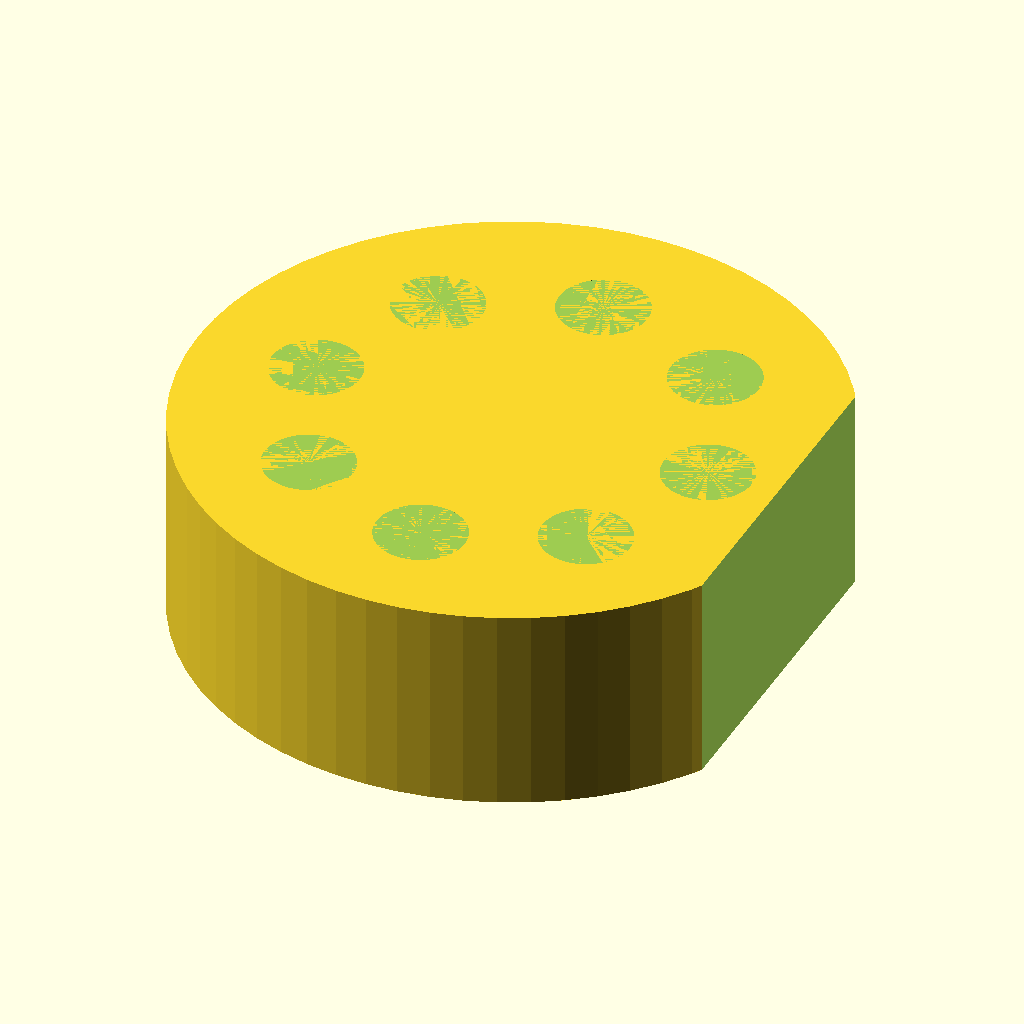
Cell 1 — every parameter at its default value.
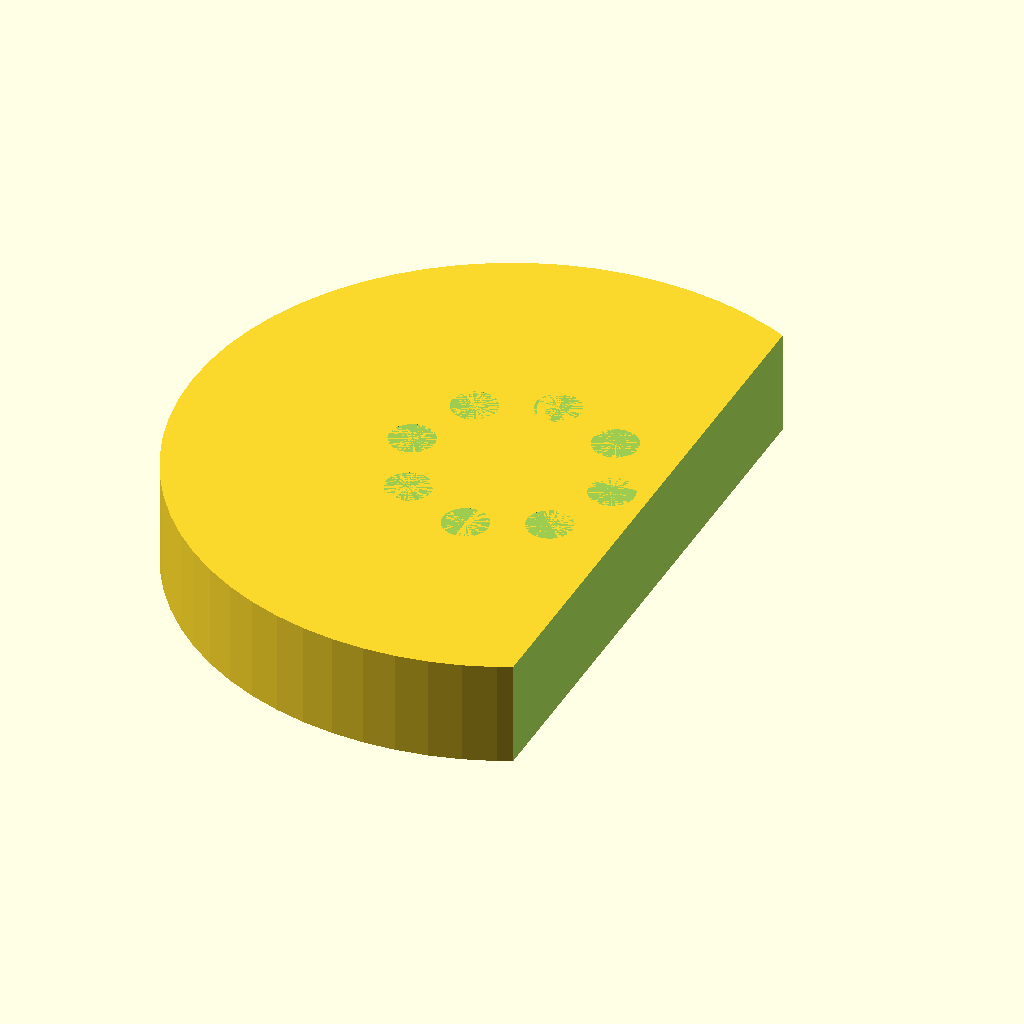
Cell 2 — puck_diameter set to 160, the other parameters unchanged.
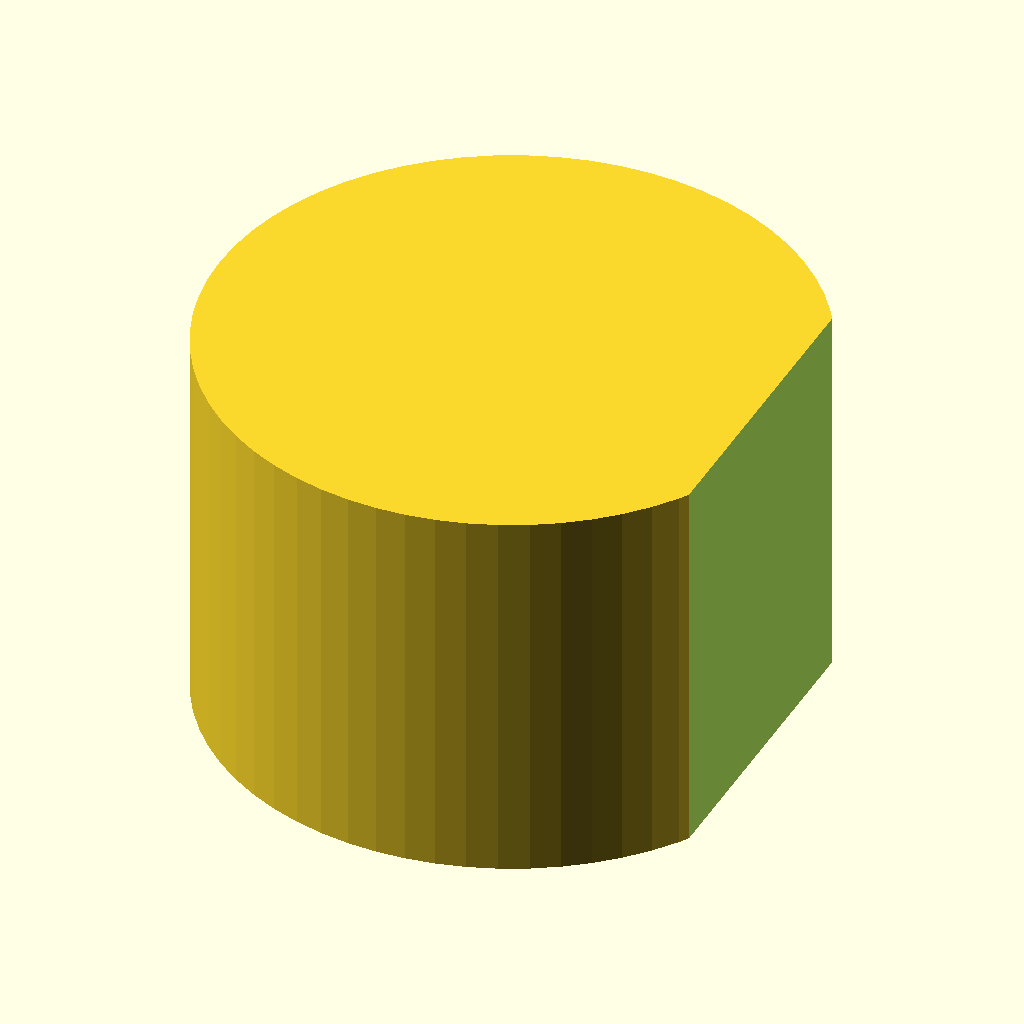
Cell 3: puck_height = 52 (everything else at default).
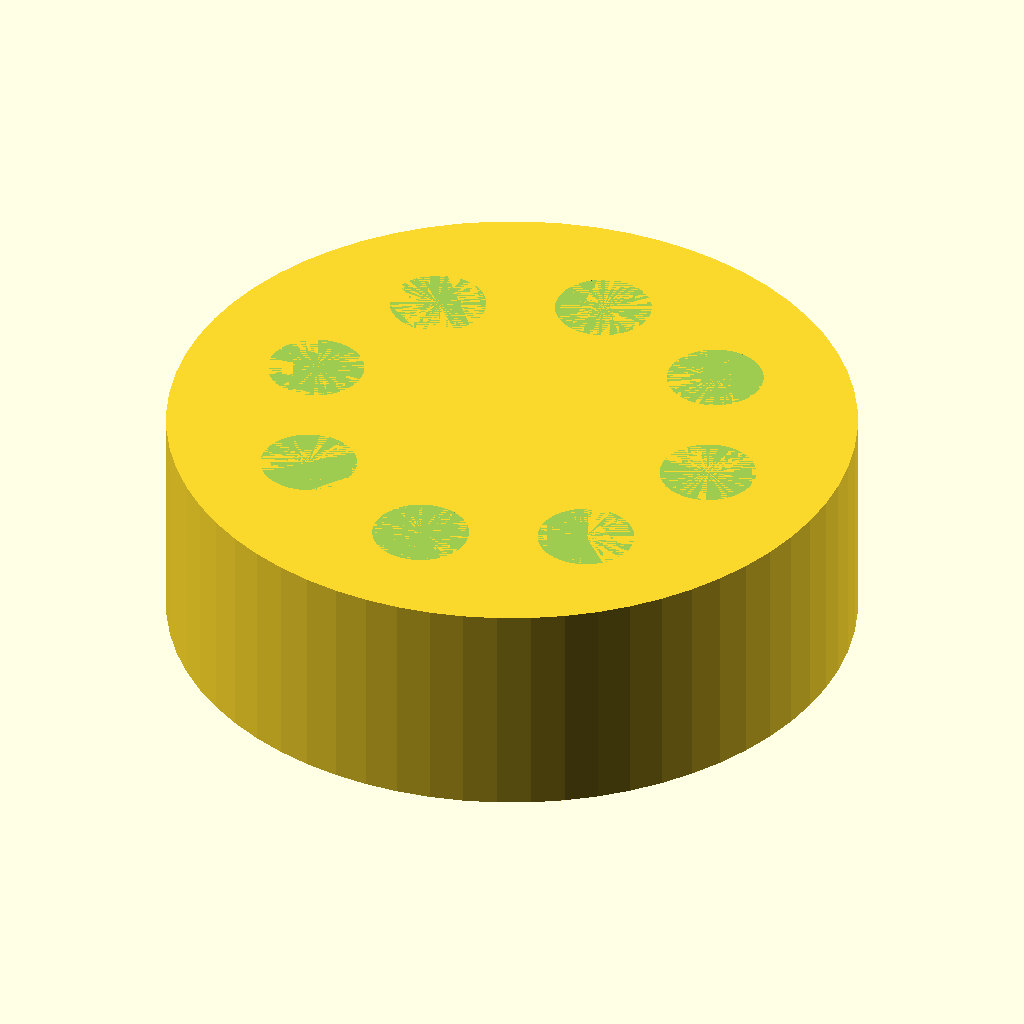
Cell 4: the same model with label_cut_x = 68.
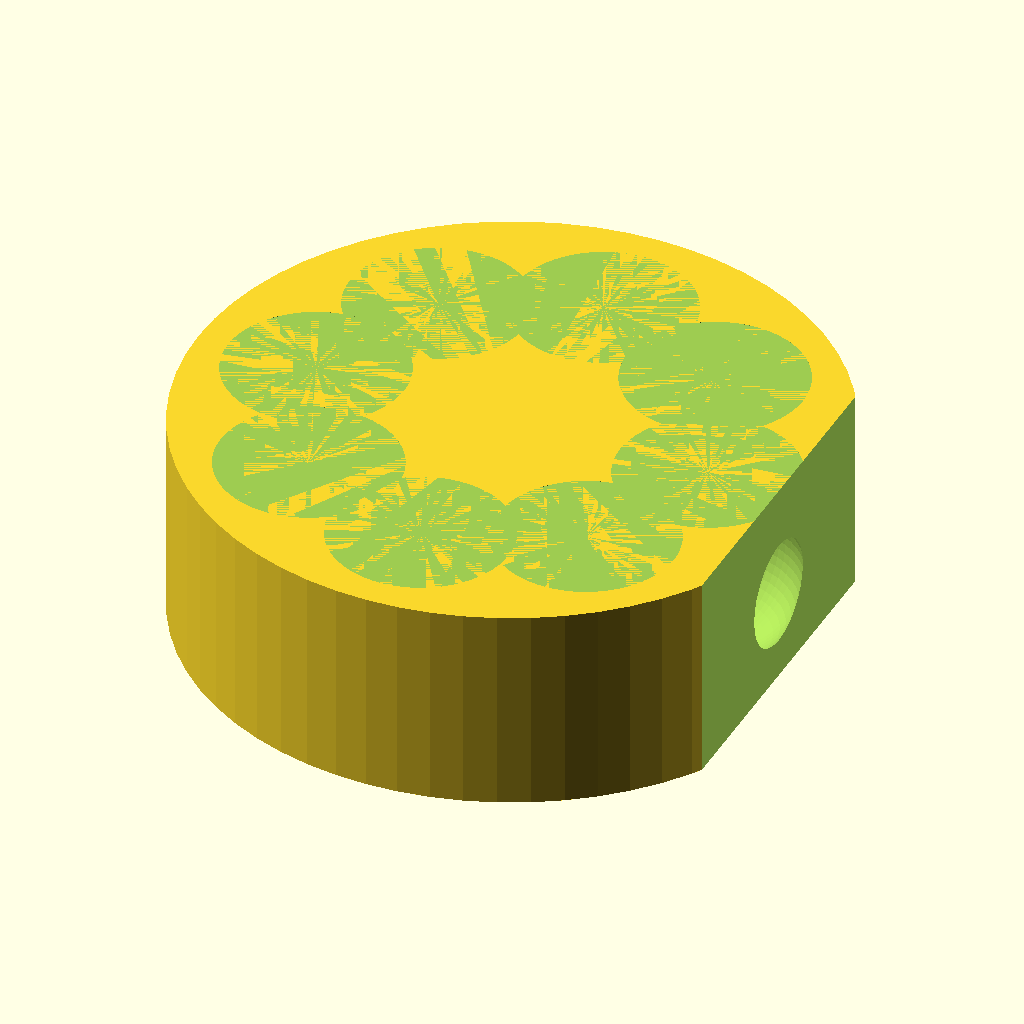
Cell 5: tube_hole_diameter = 22.4 (everything else at default).
All cells are drawn from the same view direction (rotation 55°, 0°, 25°, orthographic, colour scheme Cornfield), but the view is re-fitted for each cell, so position and scale can differ between cells as well as the parameter.
Source of the model, bench/heldout/harness/bench/results/r4-gemma26b-std/code/tiiny_google_gemma-4-26B-A4B-it/roundbottom_tube_puck_2ml_s0_a1.scad:
// --- Parameters ---
puck_diameter = 80;          // Diameter of the main puck
puck_height = 26;            // Total height of the puck
label_cut_x = 34;            // The X coordinate where the side is cut flat

tube_hole_diameter = 11.2;   // Diameter of the tube hole
tube_seat_radius = tube_hole_diameter / 2;
tube_depth_total = 20;       // Depth from top face to the bottom of the hemisphere
tube_center_circle_dia = 50; // Diameter of the circle where tubes are placed
num_tubes = 8;               // Number of tube seats

// --- Constants ---
$fn = 64;

// --- Calculations ---
puck_radius = puck_diameter / 2;
tube_center_radius = tube_center_circle_dia / 2;

// The user specified:
// 1. Top face is at Z = 26.
// 2. Lowest point of the seat is at Z = 6.
// 3. Total depth of seat is 20mm (26 - 6 = 20).
// 4. The bottom is a half-sphere of diameter 11.2.
//    A half-sphere (hemisphere) with diameter 11.2 has a radius of 5.6.
//    If the bottom of the hemisphere is at Z = 6, the center of the sphere must be at Z = 6 + 5.6 = 11.6.
//    The cylindrical part of the hole must then extend from the top (Z = 26) down to the sphere center (Z = 11.6).
//    Cylinder height = 26 - 11.6 = 14.4.

// --- Main Model ---
difference() {
    // The main puck body
    // Centered on XY, resting on Z=0
    cylinder(h = puck_height, d = puck_diameter, center = false);

    // The label cut (removes everything beyond x = 34)
    // We extend the cube in X, Y, and Z to ensure a clean cut
    translate([label_cut_x, -puck_radius - 1, -1])
        cube([puck_radius + 2, puck_radius * 2 + 2, puck_height + 2]);

    // The eight tube seats
    for (i = [0 : num_tubes - 1]) {
        // Calculate angle: first tube on +X axis (0 degrees)
        angle = i * (360 / num_tubes);
        
        // Position of the tube center
        tx = tube_center_radius * cos(angle);
        ty = tube_center_radius * sin(angle);
        
        // Position the seat at the top face (Z=26)
        translate([tx, ty, 26]) {
            // 1. The cylindrical hole
            // Extends from Z=26 down to the sphere center at Z=11.6
            // We use a slightly larger height to ensure it cuts through the top face
            cylinder(h = 14.4 + 0.1, d = tube_hole_diameter);
            
            // 2. The hemispherical bottom
            // The sphere is centered at Z = 11.6 relative to the origin.
            // Relative to the translate([0,0,26]), the center is at Z = 11.6 - 26 = -14.4.
            // However, to make the bottom of the sphere sit at Z=6, 
            // the center of the sphere must be at Z = 6 + 5.6 = 11.6.
            // Relative to the translate([0,0,26]), the center is at 11.6 - 26 = -14.4.
            // Let's re-verify: 
            // Top = 26. 
            // Sphere center = 11.6. 
            // Sphere bottom = 11.6 - 5.6 = 6.0. (Correct)
            // Sphere top = 11.6 + 5.6 = 17.2.
            // Cylinder must cover from Z=26 down to Z=11.6.
            
            translate([0, 0, -14.4])
                sphere(d = tube_hole_diameter);
        }
    }
}
Parameter table extracted from the source (name, type, default, range or options):
puck_diameter: number, default 80
puck_height: number, default 26
label_cut_x: number, default 34
tube_hole_diameter: number, default 11.2
tube_depth_total: number, default 20
tube_center_circle_dia: number, default 50
num_tubes: number, default 8
